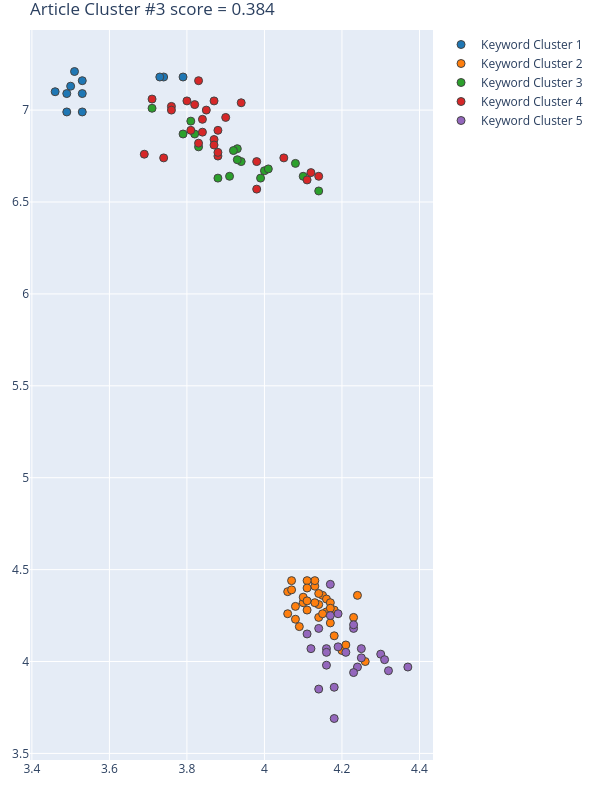

The table this chart was drawn from, first rows:
Group, score, NumPhrases, Key-phrases, NumDocs, DocIds, dimension, min_samples, min_cluster_size, x, y
1, 0.8749, 11, ['actual traffic volume', 'fine grained …, 12, [38, 155, 220, 304, 321, 334, 359, 422, …, 32, 5, 11, [3.7899999618530273, 3.740000009536743, …, [7.179999828338623, 7.179999828338623, 7…
2, 0.8648, 33, ['big data', 'convolutional neural netwo…, 21, [38, 155, 220, 240, 298, 304, 319, 321, …, 85, 5, 30, [4.1399998665, 4.2399997711, 4.260000228…, [4.3099999428, 4.3600001335, 4.0, 4.2399…
3, 0.3218, 17, ['city resilience', 'Connected Vehicles'…, 15, [38, 155, 240, 298, 304, 319, 346, 392, …, 32, 5, 11, [3.990000009536743, 3.880000114440918, 3…, [6.630000114440918, 6.630000114440918, 6…
4, 0.1119, 27, ['accelerometer and gyroscope', 'adaptiv…, 16, [220, 240, 321, 334, 346, 359, 392, 407,…, 32, 5, 11, [4.119999885559082, 3.819999933242798, 3…, [6.659999847412109, 7.03000020980835, 6.…
5, -0.2552, 24, ['air pollution problem', 'application s…, 15, [38, 155, 240, 298, 319, 346, 359, 392, …, 85, 5, 30, [4.3000001907, 4.2100000381000005, 4.230…, [4.0399999619, 4.0500001907, 4.179999828…
